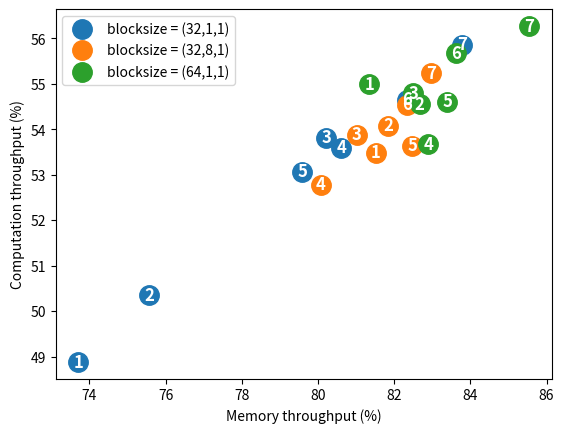

Write Python code to recreate this figure.
import matplotlib.pyplot as plt
import numpy as np

mem = np.array([73.7, 75.56, 80.22, 80.61, 79.59, 82.33, 83.78])
comp = np.array([48.88, 50.36, 53.82, 53.60, 53.07, 54.65, 55.86])

mem2 = np.array([81.51, 81.85, 81.02, 80.08, 82.47, 82.33, 82.97])
comp2 = np.array([53.49, 54.08, 53.88, 52.78, 53.64, 54.54, 55.24])

mem3 = np.array([81.35, 82.67, 82.50, 82.90, 83.39, 83.63, 85.54])
comp3 = np.array([55.00, 54.56, 54.79, 53.67, 54.61, 55.67, 56.27])

plt.plot(mem, comp, 'o', markersize=14, label="blocksize = (32,1,1)")
plt.plot(mem2, comp2, 'o', markersize=14, label="blocksize = (32,8,1)")
plt.plot(mem3, comp3, 'o', markersize=14, label="blocksize = (64,1,1)")

for i in range(len(mem)):
    plt.annotate(str(i+1),  xy=(mem[i], comp[i]), color='white',
                fontsize="large", weight='heavy',
                horizontalalignment='center',
                verticalalignment='center')
    plt.annotate(str(i+1),  xy=(mem2[i], comp2[i]), color='white',
                fontsize="large", weight='heavy',
                horizontalalignment='center',
                verticalalignment='center')
    plt.annotate(str(i+1),  xy=(mem3[i], comp3[i]), color='white',
                fontsize="large", weight='heavy',
                horizontalalignment='center',
                verticalalignment='center')

plt.ylabel("Computation throughput (%)")
plt.xlabel("Memory throughput (%)")
plt.legend()
plt.savefig("Microbenchmark.pdf")
plt.show()
